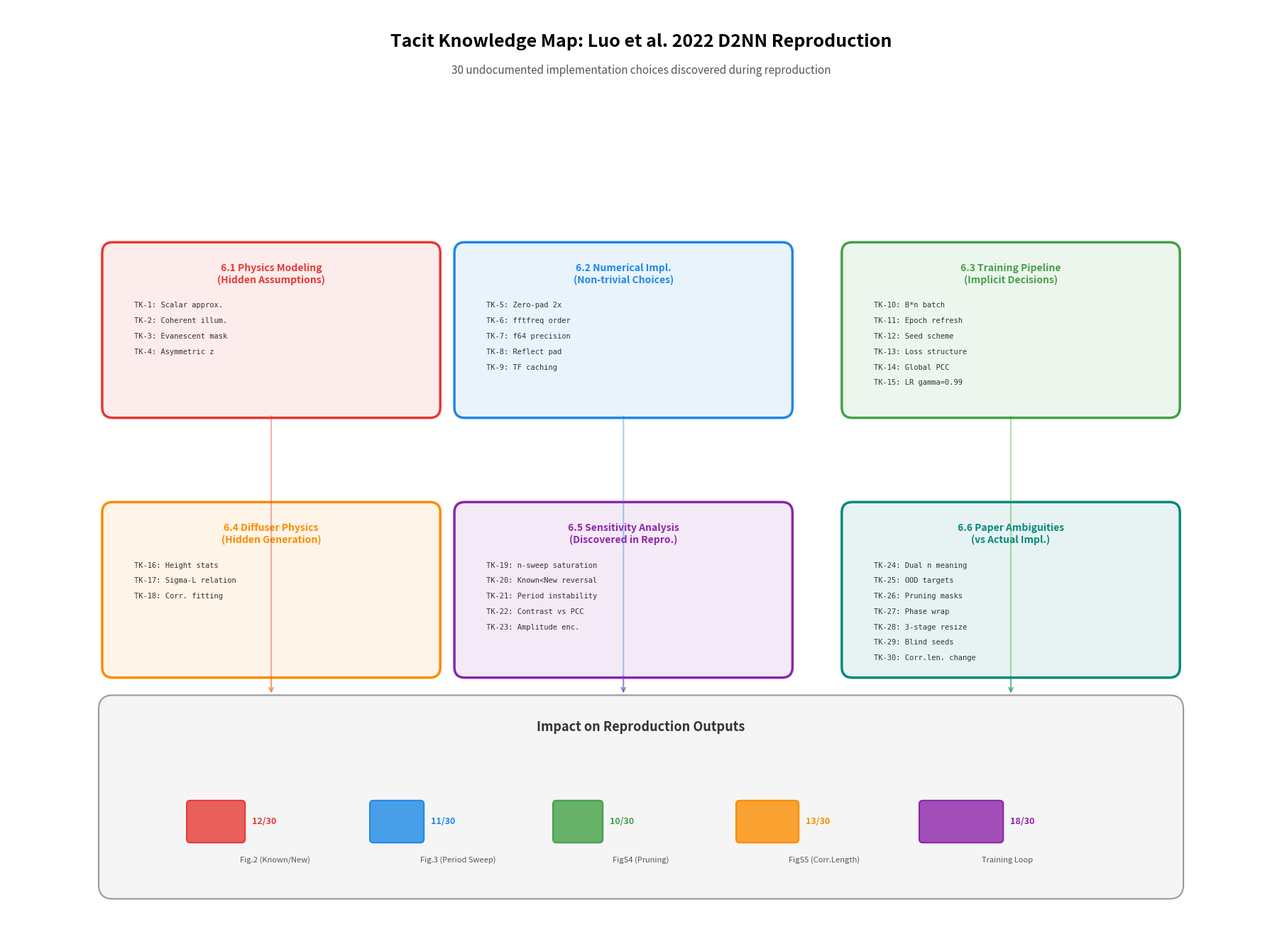

Python code for this plot: (Note: this script raises an exception after producing the figure.)
"""Generate tacit knowledge map infographic for Section 6."""
import matplotlib
matplotlib.use("Agg")
import matplotlib.pyplot as plt
import matplotlib.patches as mpatches
import numpy as np

fig, ax = plt.subplots(figsize=(18, 13), facecolor="white")
ax.set_xlim(0, 18)
ax.set_ylim(0, 13)
ax.axis("off")

# Title
ax.text(9.0, 12.5, "Tacit Knowledge Map: Luo et al. 2022 D2NN Reproduction",
        fontsize=18, fontweight="bold", ha="center", va="center",
        fontfamily="sans-serif")
ax.text(9.0, 12.1, "30 undocumented implementation choices discovered during reproduction",
        fontsize=11, ha="center", va="center", color="#555555", style="italic")

# Category definitions
categories = [
    {
        "title": "6.1 Physics Modeling\n(Hidden Assumptions)",
        "color": "#E53935",
        "items": ["TK-1: Scalar approx.", "TK-2: Coherent illum.",
                  "TK-3: Evanescent mask", "TK-4: Asymmetric z"],
        "x": 1.5, "y": 9.5, "w": 4.5, "h": 2.2,
    },
    {
        "title": "6.2 Numerical Impl.\n(Non-trivial Choices)",
        "color": "#1E88E5",
        "items": ["TK-5: Zero-pad 2x", "TK-6: fftfreq order",
                  "TK-7: f64 precision", "TK-8: Reflect pad",
                  "TK-9: TF caching"],
        "x": 6.5, "y": 9.5, "w": 4.5, "h": 2.2,
    },
    {
        "title": "6.3 Training Pipeline\n(Implicit Decisions)",
        "color": "#43A047",
        "items": ["TK-10: B*n batch", "TK-11: Epoch refresh",
                  "TK-12: Seed scheme", "TK-13: Loss structure",
                  "TK-14: Global PCC", "TK-15: LR gamma=0.99"],
        "x": 12.0, "y": 9.5, "w": 4.5, "h": 2.2,
    },
    {
        "title": "6.4 Diffuser Physics\n(Hidden Generation)",
        "color": "#FB8C00",
        "items": ["TK-16: Height stats", "TK-17: Sigma-L relation",
                  "TK-18: Corr. fitting"],
        "x": 1.5, "y": 5.8, "w": 4.5, "h": 2.2,
    },
    {
        "title": "6.5 Sensitivity Analysis\n(Discovered in Repro.)",
        "color": "#8E24AA",
        "items": ["TK-19: n-sweep saturation", "TK-20: Known<New reversal",
                  "TK-21: Period instability", "TK-22: Contrast vs PCC",
                  "TK-23: Amplitude enc."],
        "x": 6.5, "y": 5.8, "w": 4.5, "h": 2.2,
    },
    {
        "title": "6.6 Paper Ambiguities\n(vs Actual Impl.)",
        "color": "#00897B",
        "items": ["TK-24: Dual n meaning", "TK-25: OOD targets",
                  "TK-26: Pruning masks", "TK-27: Phase wrap",
                  "TK-28: 3-stage resize", "TK-29: Blind seeds",
                  "TK-30: Corr.len. change"],
        "x": 12.0, "y": 5.8, "w": 4.5, "h": 2.2,
    },
]

for cat in categories:
    # Box
    rect = mpatches.FancyBboxPatch(
        (cat["x"], cat["y"] - cat["h"]),
        cat["w"], cat["h"],
        boxstyle="round,pad=0.15",
        facecolor=cat["color"] + "18",
        edgecolor=cat["color"],
        linewidth=2.5,
    )
    ax.add_patch(rect)

    # Title
    ax.text(cat["x"] + cat["w"] / 2, cat["y"] - 0.15,
            cat["title"], fontsize=10, fontweight="bold",
            ha="center", va="top", color=cat["color"],
            fontfamily="sans-serif")

    # Items
    for i, item in enumerate(cat["items"]):
        y_pos = cat["y"] - 0.75 - i * 0.22
        ax.text(cat["x"] + 0.3, y_pos, item,
                fontsize=7.5, ha="left", va="center",
                color="#333333", fontfamily="monospace")

# Impact summary at bottom
impact_box = mpatches.FancyBboxPatch(
    (1.5, 0.5), 15.0, 2.5,
    boxstyle="round,pad=0.2",
    facecolor="#F5F5F5",
    edgecolor="#999999",
    linewidth=1.5,
)
ax.add_patch(impact_box)

ax.text(9.0, 2.75, "Impact on Reproduction Outputs",
        fontsize=13, fontweight="bold", ha="center", va="center",
        color="#333333")

outputs = ["Fig.2 (Known/New)", "Fig.3 (Period Sweep)",
           "FigS4 (Pruning)", "FigS5 (Corr.Length)", "Training Loop"]
counts = [12, 11, 10, 13, 18]
colors = ["#E53935", "#1E88E5", "#43A047", "#FB8C00", "#8E24AA"]

bar_y = 1.4
bar_h = 0.5
total_w = 13.0
start_x = 2.5

for i, (label, count, color) in enumerate(zip(outputs, counts, colors)):
    w = total_w / len(outputs)
    x = start_x + i * w
    # Bar
    bar_w = (count / 30) * (w * 0.7)
    rect = mpatches.FancyBboxPatch(
        (x + 0.1, bar_y - bar_h / 2),
        bar_w, bar_h,
        boxstyle="round,pad=0.05",
        facecolor=color + "CC",
        edgecolor=color,
        linewidth=1.5,
    )
    ax.add_patch(rect)
    ax.text(x + 0.1 + bar_w + 0.15, bar_y,
            f"{count}/30", fontsize=9, fontweight="bold",
            ha="left", va="center", color=color)
    ax.text(x + w / 2, bar_y - 0.55, label,
            fontsize=8, ha="center", va="center", color="#555555")

# Connecting lines from categories to impact bar
for cat in categories:
    cx = cat["x"] + cat["w"] / 2
    cy = cat["y"] - cat["h"]
    ax.annotate("", xy=(cx, 3.2), xytext=(cx, cy - 0.1),
                arrowprops=dict(arrowstyle="->", color=cat["color"] + "66",
                               lw=1.5, connectionstyle="arc3,rad=0"))

fig.tight_layout(pad=0.5)
fig.savefig("/root/dj/D2NN/docs/images/fig_tacit_knowledge_map.png",
            dpi=180, bbox_inches="tight", facecolor="white")
plt.close(fig)
print("Saved: /root/dj/D2NN/docs/images/fig_tacit_knowledge_map.png")
